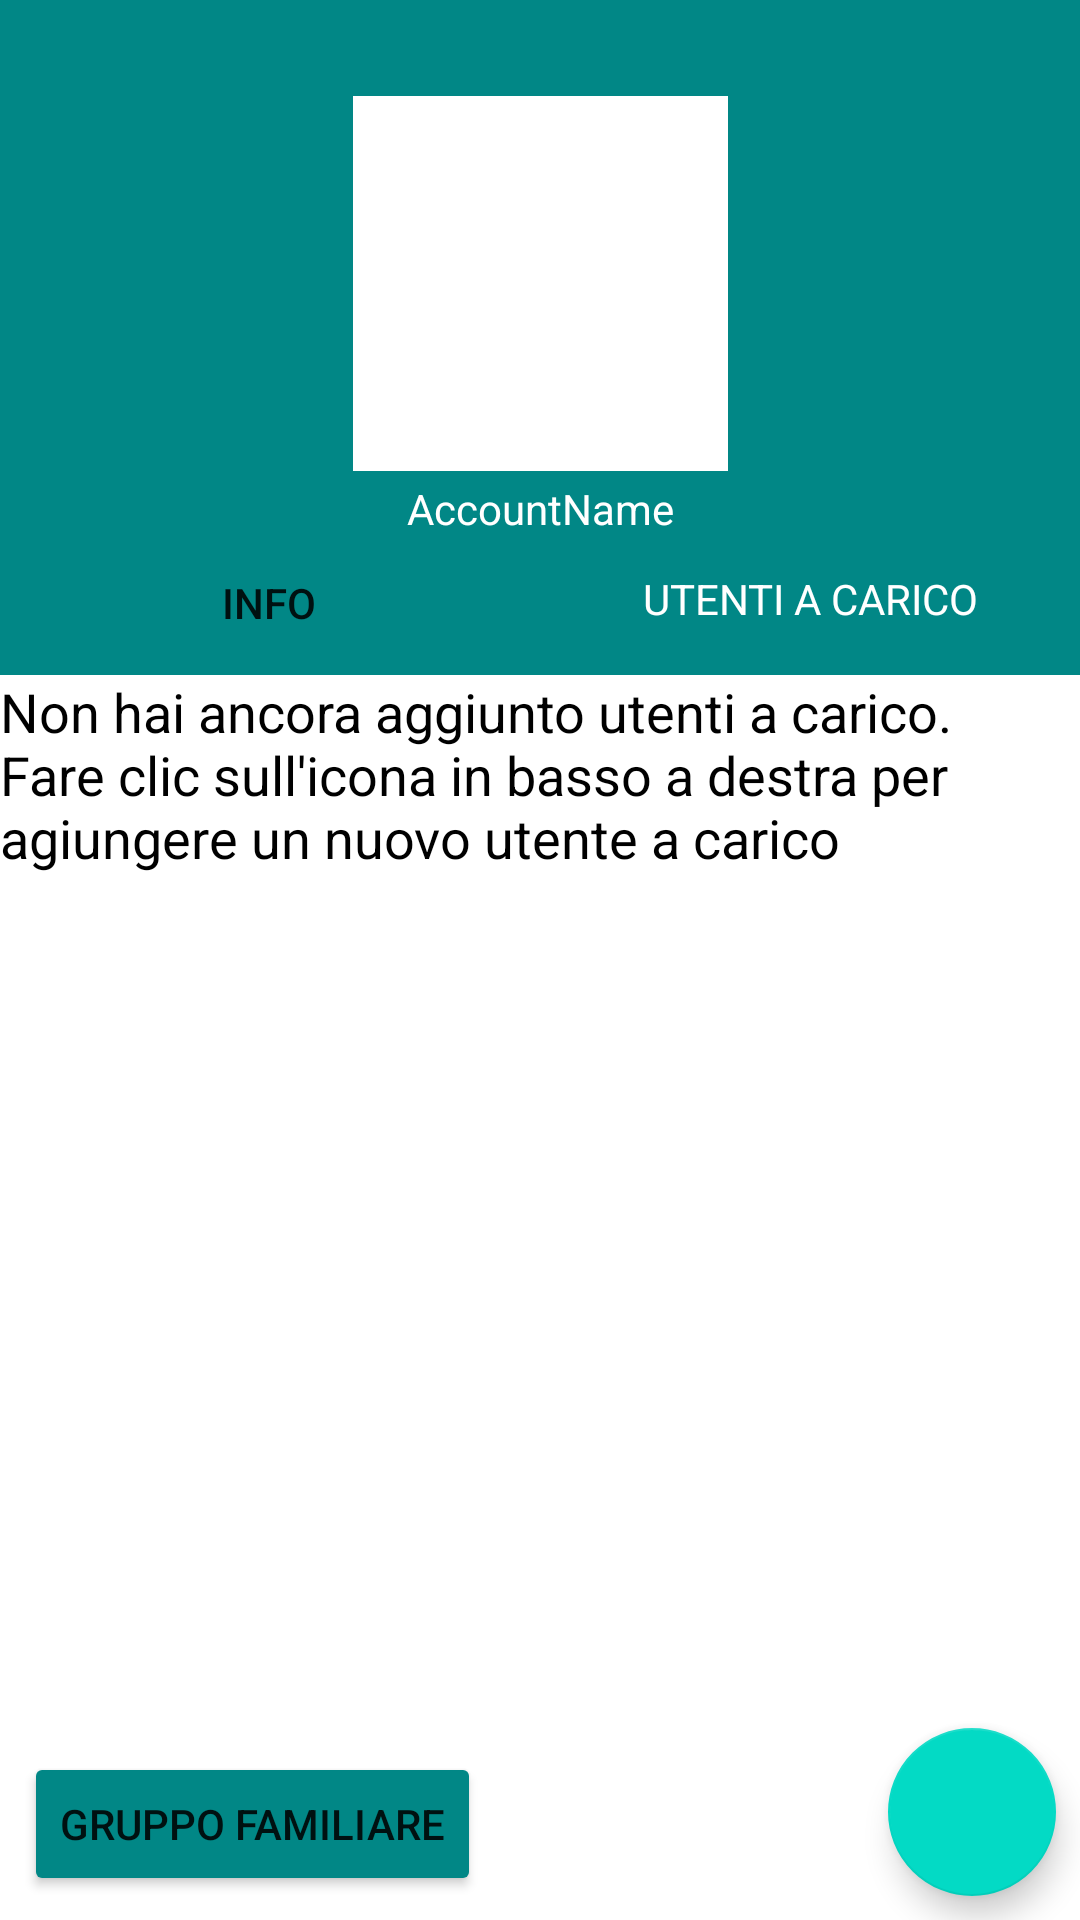

Android layout source for this screen:
<!-- AndroidManifest.xml: application theme Theme.FamiliesShare -->
<!-- res/layout/activity_utenti_carico.xml -->
<?xml version="1.0" encoding="utf-8"?>
<androidx.constraintlayout.widget.ConstraintLayout xmlns:android="http://schemas.android.com/apk/res/android"
    xmlns:app="http://schemas.android.com/apk/res-auto"
    xmlns:tools="http://schemas.android.com/tools"
    android:layout_width="match_parent"
    android:layout_height="match_parent"
    android:outlineAmbientShadowColor="#FFFFFF"
    android:outlineSpotShadowColor="#FFFFFF"
    tools:context=".activities.UtentiCarico">

    <androidx.appcompat.widget.Toolbar
        android:id="@+id/toolbar9"
        android:layout_width="0dp"
        android:layout_height="225dp"
        android:background="@color/teal_700"
        android:minHeight="?attr/actionBarSize"
        android:theme="@style/ThemeOverlay.AppCompat.Dark.ActionBar"
        app:layout_constraintEnd_toEndOf="parent"
        app:layout_constraintHorizontal_bias="0.0"
        app:layout_constraintStart_toStartOf="parent"
        app:layout_constraintTop_toTopOf="parent" />

    <TextView
        android:id="@+id/tv_accountNameUC"
        android:layout_width="139dp"
        android:layout_height="25dp"
        android:gravity="center"
        android:text="@string/accountname"
        android:textColor="#FFFFFF"
        app:layout_constraintEnd_toEndOf="parent"
        app:layout_constraintStart_toStartOf="parent"
        app:layout_constraintTop_toBottomOf="@+id/imageView5"
        tools:ignore="TextContrastCheck" />

    <ImageView
        android:id="@+id/imageView5"
        android:layout_width="125dp"
        android:layout_height="125dp"
        android:layout_marginTop="32dp"
        android:background="#FFFFFF"
        android:backgroundTint="#FFFFFF"
        android:contentDescription="@string/avatar"
        app:layout_constraintEnd_toEndOf="parent"
        app:layout_constraintStart_toStartOf="parent"
        app:layout_constraintTop_toTopOf="parent"
        app:srcCompat="@drawable/ic_profile"
        tools:ignore="ImageContrastCheck"
        tools:srcCompat="@drawable/ic_profile" />

    <TextView
        android:id="@+id/textView35"
        android:layout_width="wrap_content"
        android:layout_height="wrap_content"
        android:layout_marginBottom="16dp"
        android:text="@string/bambini"
        android:textColor="#FFFFFF"
        app:layout_constraintBottom_toBottomOf="@+id/toolbar9"
        app:layout_constraintEnd_toEndOf="parent"
        app:layout_constraintStart_toEndOf="@+id/textView36"
        tools:ignore="TextContrastCheck" />

    <TextView
        android:id="@+id/textView36"
        android:layout_width="1dp"
        android:layout_height="1dp"
        android:layout_marginTop="44dp"
        android:visibility="invisible"
        app:layout_constraintEnd_toEndOf="parent"
        app:layout_constraintStart_toStartOf="parent"
        app:layout_constraintTop_toBottomOf="@+id/tv_accountNameUC" />

    <ImageView
        android:id="@+id/imageView7"
        android:layout_width="0dp"
        android:layout_height="5dp"
        android:contentDescription="@string/riga"
        app:layout_constraintBottom_toBottomOf="@+id/toolbar9"
        app:layout_constraintEnd_toEndOf="parent"
        app:layout_constraintStart_toEndOf="@+id/textView36"
        tools:srcCompat="@color/white" />

    <com.google.android.material.floatingactionbutton.FloatingActionButton
        android:id="@+id/floatingActionButton2"
        android:layout_width="wrap_content"
        android:layout_height="wrap_content"
        android:layout_marginEnd="8dp"
        android:layout_marginBottom="8dp"
        android:clickable="true"
        android:contentDescription="@string/attivita"
        android:onClick="aggiungiUtenteCarico"
        app:layout_constraintBottom_toBottomOf="parent"
        app:layout_constraintEnd_toEndOf="parent"
        app:srcCompat="@drawable/ic_add_white"
        tools:ignore="ImageContrastCheck,DuplicateSpeakableTextCheck" />

    <TextView
        android:id="@+id/textView37"
        android:layout_width="0dp"
        android:layout_height="wrap_content"
        android:text="@string/AggFigl"
        android:textAppearance="@style/TextAppearance.AppCompat.Medium"
        android:textColor="#000000"
        app:layout_constraintEnd_toEndOf="parent"
        app:layout_constraintStart_toStartOf="parent"
        app:layout_constraintTop_toBottomOf="@+id/toolbar9" />

    <Button
        android:id="@+id/button18"
        android:layout_width="0dp"
        android:layout_height="wrap_content"
        android:background="#00FFFFFF"
        android:onClick="account"
        android:text="@string/info"
        android:visibility="visible"
        app:layout_constraintBottom_toBottomOf="@+id/toolbar9"
        app:layout_constraintEnd_toStartOf="@+id/textView36"
        app:layout_constraintHorizontal_bias="1.0"
        app:layout_constraintStart_toStartOf="parent"
        tools:ignore="TextContrastCheck" />

    <androidx.constraintlayout.widget.ConstraintLayout
        android:id="@+id/dependentZone"
        android:layout_width="0dp"
        android:layout_height="0dp"
        app:layout_constraintBottom_toTopOf="@+id/floatingActionButton2"
        app:layout_constraintEnd_toEndOf="parent"
        app:layout_constraintStart_toStartOf="parent"
        app:layout_constraintTop_toBottomOf="@+id/textView37">

        <ScrollView
            android:layout_width="0dp"
            android:layout_height="0dp"
            app:layout_constraintBottom_toBottomOf="parent"
            app:layout_constraintEnd_toEndOf="parent"
            app:layout_constraintStart_toStartOf="parent"
            app:layout_constraintTop_toTopOf="parent">

            <LinearLayout
                android:id="@+id/depZone"
                android:layout_width="match_parent"
                android:layout_height="wrap_content"
                android:orientation="vertical" />
        </ScrollView>
    </androidx.constraintlayout.widget.ConstraintLayout>

    <Button
        android:id="@+id/button34"
        android:layout_width="wrap_content"
        android:layout_height="wrap_content"
        android:layout_marginStart="8dp"
        android:layout_marginBottom="8dp"
        android:backgroundTint="@color/teal_700"
        android:onClick="gruppoFamiliare"
        android:text="Gruppo Familiare"
        app:layout_constraintBottom_toBottomOf="parent"
        app:layout_constraintStart_toStartOf="parent" />

</androidx.constraintlayout.widget.ConstraintLayout>
<!-- resources referenced by this layout -->
<resources>
  <string name="AggFigl">Non hai ancora aggiunto utenti a carico. Fare clic sull\'icona in basso a destra per agiungere un nuovo utente a carico</string>
  <string name="accountname">AccountName</string>
  <string name="attivita">Attività</string>
  <string name="avatar">Avatar</string>
  <string name="bambini">UTENTI A CARICO</string>
  <string name="info">INFO</string>
  <string name="riga">riga</string>
  <style name="Theme.FamiliesShare" parent="Theme.MaterialComponents.DayNight.NoActionBar">
          
          <item name="colorPrimary">@color/purple_500</item>
          <item name="colorPrimaryVariant">@color/purple_700</item>
          <item name="colorOnPrimary">@color/white</item>
          
          <item name="colorSecondary">@color/teal_200</item>
          <item name="colorSecondaryVariant">@color/teal_700</item>
          <item name="colorOnSecondary">@color/black</item>
          
          <item name="android:statusBarColor" tools:targetApi="l">@android:color/transparent</item>
          
      </style>
  <!-- not gathered from this repository: default colours our renderer supplied (Android Studio template values) -->
  <color name="purple_500">#FF6200EE</color>
  <color name="purple_700">#FF3700B3</color>
  <color name="teal_200">#FF03DAC5</color>
  <color name="teal_700">#FF018786</color>
  <color name="black">#FF000000</color>
  <color name="white">#FFFFFFFF</color>
</resources>
